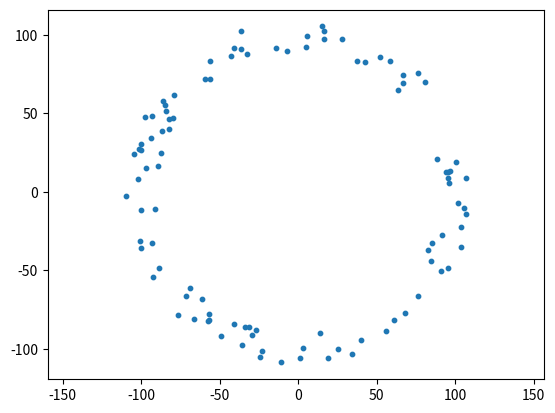

Python code for this plot:
import numpy as np
from matplotlib import pyplot as plt
from scipy.integrate import solve_ivp
from matplotlib.animation import FuncAnimation


def simulate_kuramoto(N, K, freq_dist, init_states, time_points):
    """
    N: number of oscillators
    K: coupling strength
    freq_dist: frequency distribution
    init_states: initial states of oscillators
    time_points: time points to simulate
    """
    frequencies = np.array([freq_dist() for _ in range(N)])

    def kuramoto(t, theta):
        dtheta = frequencies - (K/N) * np.sum(np.sin(theta[:, None] - theta[None, :]), axis=1)
        return dtheta

    sol = solve_ivp(kuramoto, (time_points[0], time_points[-1]), init_states, t_eval=time_points)
    return sol.y


time_points = np.linspace(0, 100, 1000)
N = 100
K = 0.01
freq_dist = lambda: np.random.normal(0, 1)
init_states = np.random.uniform(-np.pi, np.pi, N)
states = simulate_kuramoto(N, K, freq_dist, init_states, time_points)

radii = 100 * np.random.uniform(0.9, 1.1, N)

fig, ax = plt.subplots()
ax.set_xlim([-150, 150])
ax.set_ylim([-150, 150])
ax.axis('equal')

scat = ax.scatter(radii * np.cos(states[:, 0]), radii * np.sin(states[:, 0]), s=10)

SPEEDUP = 1

def update(frame):
    scat.set_offsets(np.c_[radii * np.cos(states[:, frame*SPEEDUP]), radii * np.sin(states[:, frame*SPEEDUP])])
    return scat

ani = FuncAnimation(fig, update, frames=len(time_points)//SPEEDUP, interval=1, repeat=False)
plt.show()